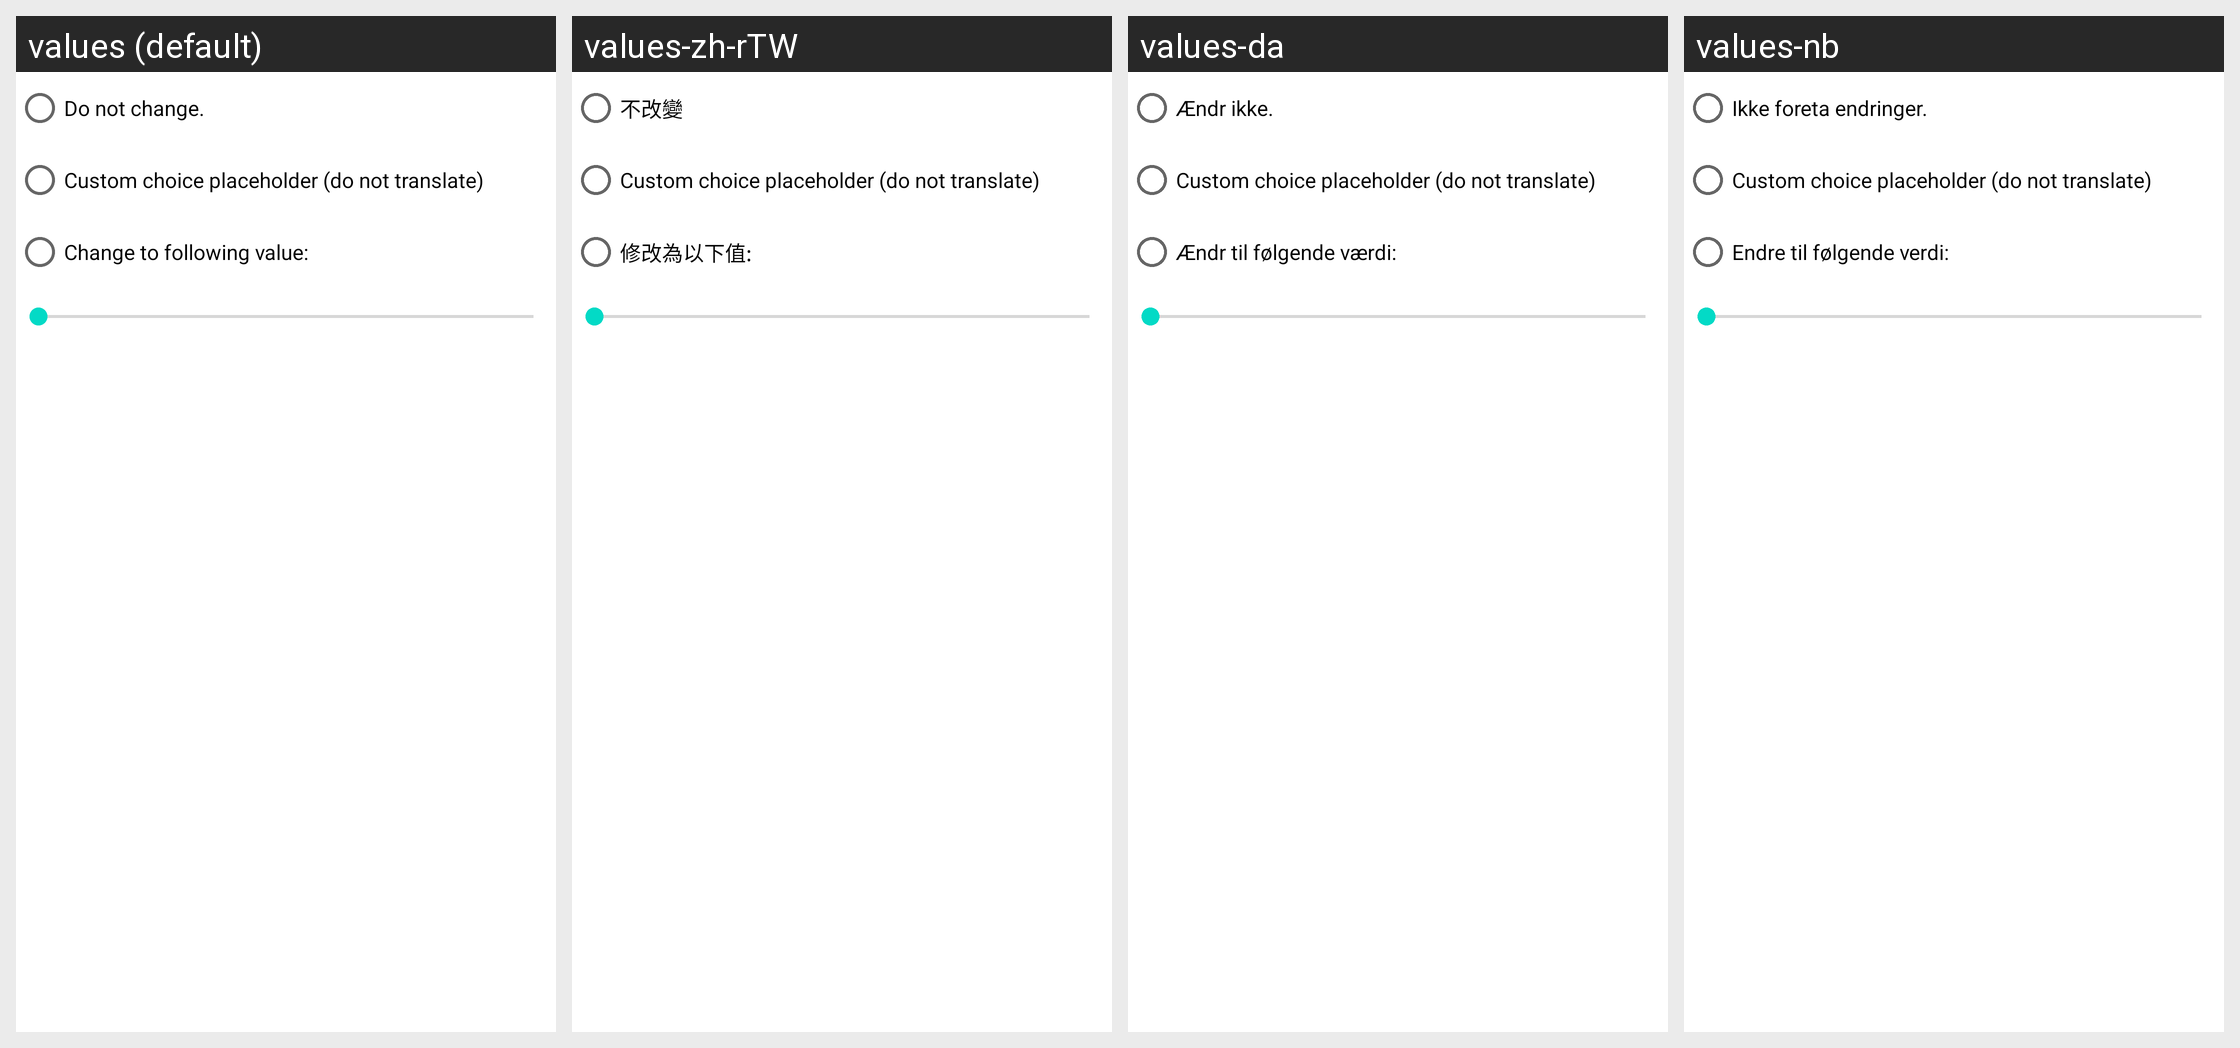

Strings drawn on this Android screen and how each of the app's shown locales translates them:
Android screen res/layout/percent_alert.xml rendered under 4 locales, left to right: values (default), values-zh-rTW, values-da, values-nb. Device: Nexus 5 (rendered at 1080×1920; each locale shown at half size, 540×960, under a caption strip naming it); theme Theme.MaterialComponents.DayNight.NoActionBar.
Other locales in the repository, not shown: values-cs-rCZ, values-de, values-en, values-es, values-fr, values-hu, values-it, values-iw, values-ko, values-no, values-zh-rCN.
Strings drawn on this screen, with the default value and each locale's value (text and hints the layout hard-codes, and strings that could not be matched under every locale, appear in the picture but are not listed):

percent_do_not_change
  values: Do not change.
  values-zh-rTW: 不改變
  values-da: Ændr ikke.
  values-nb: Ikke foreta endringer.

percent_change_to
  values: Change to following value:
  values-zh-rTW: 修改為以下值:
  values-da: Ændr til følgende værdi:
  values-nb: Endre til følgende verdi:
